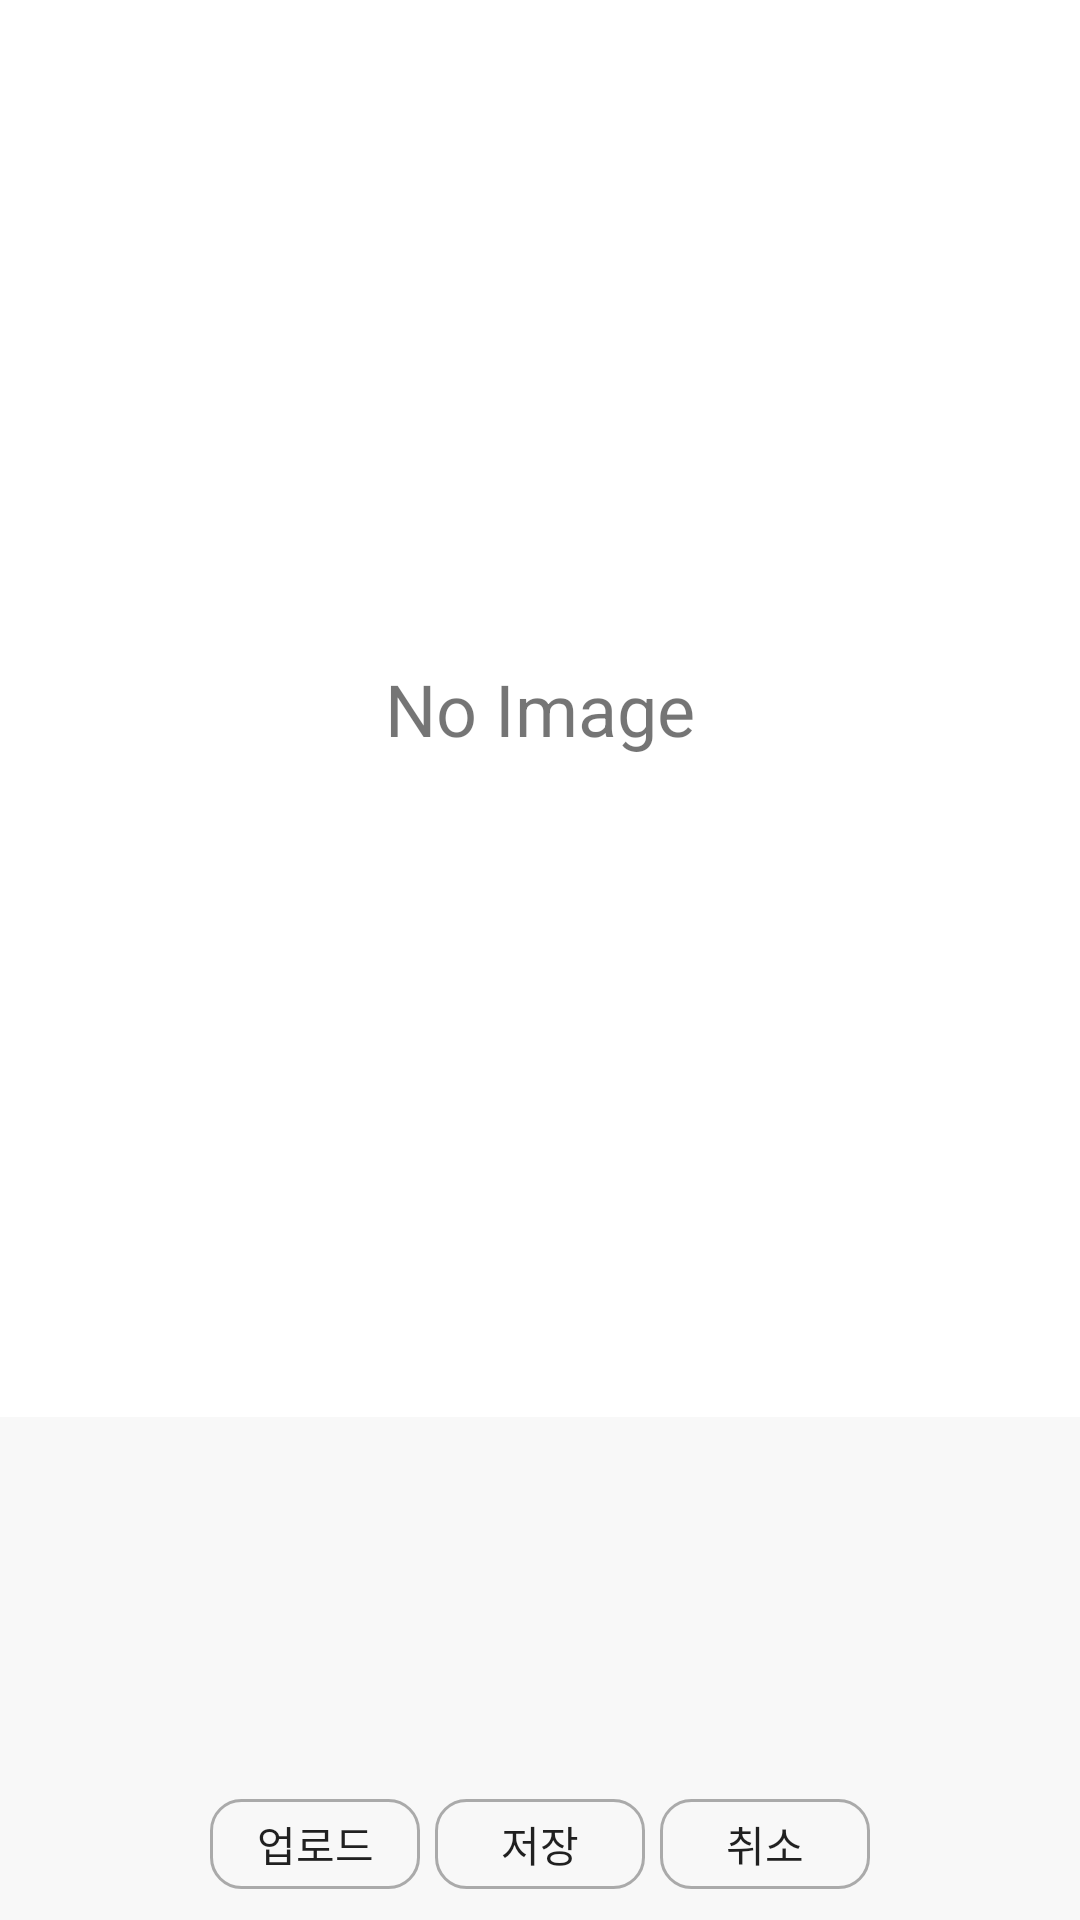

Android layout source for this screen:
<!-- AndroidManifest.xml: application theme AppTheme -->
<!-- res/layout/photo_select.xml -->
<?xml version="1.0" encoding="utf-8"?>
<LinearLayout
    xmlns:android="http://schemas.android.com/apk/res/android"
    android:layout_width="match_parent"
    android:layout_height="match_parent"
    android:orientation="vertical"
    android:weightSum="10">

    <TextView
        android:id="@+id/imageview_sheet"
        android:layout_width="match_parent"
        android:layout_height="0dp"
        android:background="@color/DarkModeWhite"
        android:text="No Image"
        android:textSize="24sp"
        android:gravity="center"
        android:layout_weight="7.5"/>

    <androidx.viewpager.widget.ViewPager
        android:id="@+id/viewpager_webview"
        android:layout_width="wrap_content"
        android:layout_height="0dp"
        android:layout_weight="7.5"
        android:visibility="gone"/>




    <androidx.recyclerview.widget.RecyclerView
        android:id="@+id/recycler_view_photo"
        android:layout_width="match_parent"
        android:layout_height="0dp"
        android:layout_marginTop="5dp"
        android:layout_marginBottom="5dp"
        android:layout_weight="1.7">
    </androidx.recyclerview.widget.RecyclerView>
    <LinearLayout
        android:layout_width="match_parent"
        android:layout_height="0dp"
        android:layout_weight="0.8"
        android:weightSum="5"
        android:orientation="horizontal"
        android:gravity="center">
        <Button
            android:id="@+id/button_photo_load"
            android:layout_width="0dp"
            android:layout_weight="1"
            android:layout_height="30dp"
            android:background="@drawable/rounded_button"
            android:layout_marginRight="5dp"
            android:text="업로드"/>
        <Button
            android:id="@+id/button_photo_save"
            android:layout_width="0dp"
            android:layout_weight="1"
            android:layout_height="30dp"
            android:background="@drawable/rounded_button"
            android:layout_marginRight="5dp"
            android:text="저장"/>
        <Button
            android:id="@+id/button_photo_cancel"
            android:layout_width="0dp"
            android:layout_weight="1"
            android:layout_height="30dp"
            android:background="@drawable/rounded_button"
            android:text="취소"/>

    </LinearLayout>

</LinearLayout>
<!-- resources referenced by this layout -->
<resources>
  <color name="DarkModeWhite">#FFFFFF</color>
  <!-- drawable rounded_button (drawable) -->
  <?xml version="1.0" encoding="utf-8"?>
  <selector xmlns:android="http://schemas.android.com/apk/res/android" >
  
      
      <item
          android:state_pressed="false">
          <shape android:shape="rectangle">
              <solid android:color="#00d4d3d3" />
              <corners android:radius="10dp"/>
              <size
                  android:width="45dp"
                  android:height="5dp"/>
              <stroke
                  android:width="1dp"
                  android:color="@color/colorPrimaryDark" />
          </shape>
      </item>
  
      
      <item
          android:state_pressed="true">
          <shape android:shape="rectangle">
              <solid android:color="#00d4d3d3" />
              <corners android:radius="10dp"/>
              <size
                  android:width="45dp"
                  android:height="27dp"/>
              <stroke
                  android:width="1dp"
                  android:color="@color/colorPrimary" />
          </shape>
      </item>
  
  
  
  
  </selector>
  <style name="AppTheme" parent="Theme.MaterialComponents.DayNight.DarkActionBar.Bridge">
          
          <item name="colorPrimary">@color/colorPrimary</item>
          <item name="colorPrimaryDark">@color/DarkModeTopBar</item>
          <item name="colorAccent">@color/colorAccent</item>
          <item name="android:colorBackground">@color/DarkModeTopBar</item>
          <item name="bottomNavigationStyle">@color/DarkModeTopBar</item>
  
          
          <item name="windowActionBar">false</item>
          <item name="windowNoTitle">true</item>
  
      </style>
  <color name="colorPrimaryDark">#aaaaaa</color>
  <color name="colorPrimary">#000000</color>
  <color name="DarkModeTopBar">#F8F8F8</color>
  <color name="colorAccent">#a0befb</color>
</resources>
